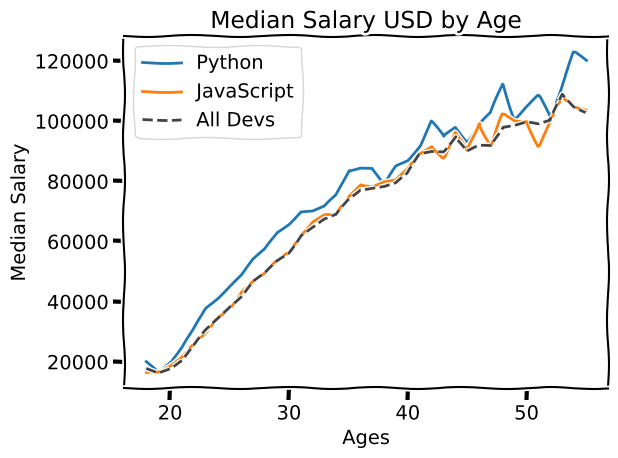

Write the Python code that produced this figure.
from matplotlib import pyplot as plt

plt.xkcd()

ages_x = [
    18,
    19,
    20,
    21,
    22,
    23,
    24,
    25,
    26,
    27,
    28,
    29,
    30,
    31,
    32,
    33,
    34,
    35,
    36,
    37,
    38,
    39,
    40,
    41,
    42,
    43,
    44,
    45,
    46,
    47,
    48,
    49,
    50,
    51,
    52,
    53,
    54,
    55,
]

# Median Python Developer Salaries by Age
py_dev_y = [
    20046,
    17100,
    20000,
    24744,
    30500,
    37732,
    41247,
    45372,
    48876,
    53850,
    57287,
    63016,
    65998,
    70003,
    70000,
    71496,
    75370,
    83640,
    84666,
    84392,
    78254,
    85000,
    87038,
    91991,
    100000,
    94796,
    97962,
    93302,
    99240,
    102736,
    112285,
    100771,
    104708,
    108423,
    101407,
    112542,
    122870,
    120000,
]

# Median JavaScript Developer Salaries by Age
js_dev_y = [
    16446,
    16791,
    18942,
    21780,
    25704,
    29000,
    34372,
    37810,
    43515,
    46823,
    49293,
    53437,
    56373,
    62375,
    66674,
    68745,
    68746,
    74583,
    79000,
    78508,
    79996,
    80403,
    83820,
    88833,
    91660,
    87892,
    96243,
    90000,
    99313,
    91660,
    102264,
    100000,
    100000,
    91660,
    99240,
    108000,
    105000,
    104000,
]

# Median Developer Salaries by Age
dev_y = [
    17784,
    16500,
    18012,
    20628,
    25206,
    30252,
    34368,
    38496,
    42000,
    46752,
    49320,
    53200,
    56000,
    62316,
    64928,
    67317,
    68748,
    73752,
    77232,
    78000,
    78508,
    79536,
    82488,
    88935,
    90000,
    90056,
    95000,
    90000,
    91633,
    91660,
    98150,
    98964,
    100000,
    98988,
    100000,
    108923,
    105000,
    103117,
]

plt.plot(ages_x, py_dev_y, label="Python")
plt.plot(ages_x, js_dev_y, label="JavaScript")
plt.plot(ages_x, dev_y, color="#444444", linestyle="--", label="All Devs")

plt.xlabel("Ages")
plt.ylabel("Median Salary")
plt.title("Median Salary USD by Age")

plt.legend()

plt.tight_layout()

plt.savefig("plot.png")

plt.show()
